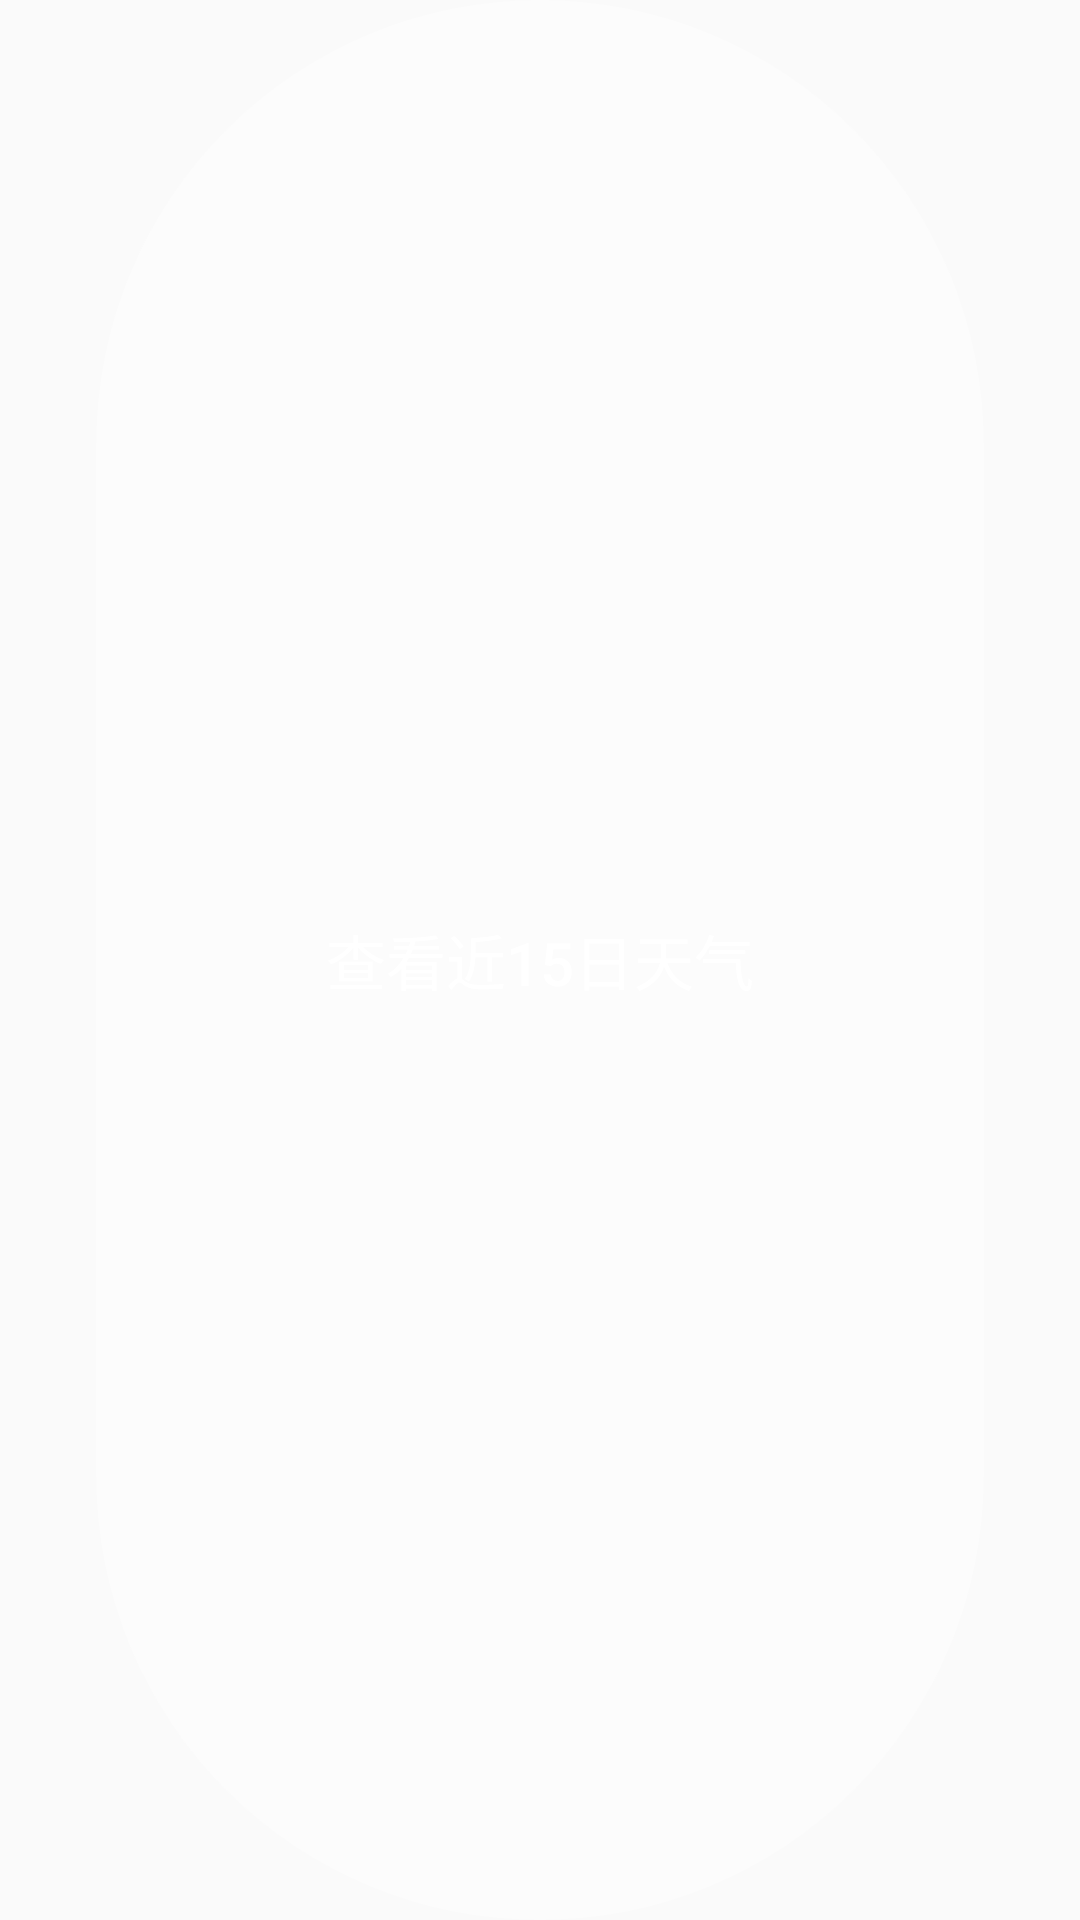

Reconstruct the res/layout file that produces this screen, plus the resources it refers to.
<!-- AndroidManifest.xml: application theme Theme.晴天 -->
<!-- res/layout/main_threedayweatherbutton.xml -->
<?xml version="1.0" encoding="utf-8"?>

<androidx.constraintlayout.widget.ConstraintLayout xmlns:android="http://schemas.android.com/apk/res/android"
    xmlns:app="http://schemas.android.com/apk/res-auto"
    xmlns:tools="http://schemas.android.com/tools"
    android:layout_width="match_parent"
    android:layout_height="52dp"
    android:layout_marginTop="30dp">
    <Button
        android:id="@+id/mainthreedayweatheritem4"
        android:layout_width="match_parent"
        android:layout_height="match_parent"
        android:background="@drawable/main_threedayweathercheckbuttonbk"
        android:text="@string/main_threedayweatherbutton"
        android:textColor="@color/white"
        android:textSize="20sp"
        style="@style/Widget.AppCompat.Button.Borderless"
        android:layout_marginStart="32dp"
        android:layout_marginEnd="32dp"
        tools:ignore="MissingConstraints" />

</androidx.constraintlayout.widget.ConstraintLayout>
<!-- resources referenced by this layout -->
<resources>
  <color name="white">#FFFFFFFF</color>
  <!-- drawable main_threedayweathercheckbuttonbk (drawable) -->
  <?xml version="1.0" encoding="utf-8"?>
  
  <shape xmlns:android="http://schemas.android.com/apk/res/android">
      <solid android:color="#4FFFFFFF" />
      <corners android:radius="150dp"/>
  </shape>
  <string name="main_threedayweatherbutton">查看近15日天气</string>
  <style name="Theme.晴天" parent="Theme.AppCompat.DayNight.NoActionBar">
          
          <item name="colorPrimary">@color/purple_500</item>
          <item name="colorPrimaryVariant">@color/purple_700</item>
          <item name="colorOnPrimary">@color/white</item>
          
          <item name="colorSecondary">@color/teal_200</item>
          <item name="colorSecondaryVariant">@color/teal_700</item>
          <item name="colorOnSecondary">@color/black</item>
          
          <item name="android:statusBarColor">@android:color/transparent</item>
          
      </style>
  <color name="purple_500">#FF6200EE</color>
  <color name="purple_700">#FF3700B3</color>
  <color name="teal_200">#FF03DAC5</color>
  <color name="teal_700">#FF018786</color>
  <color name="black">#FF000000</color>
</resources>
